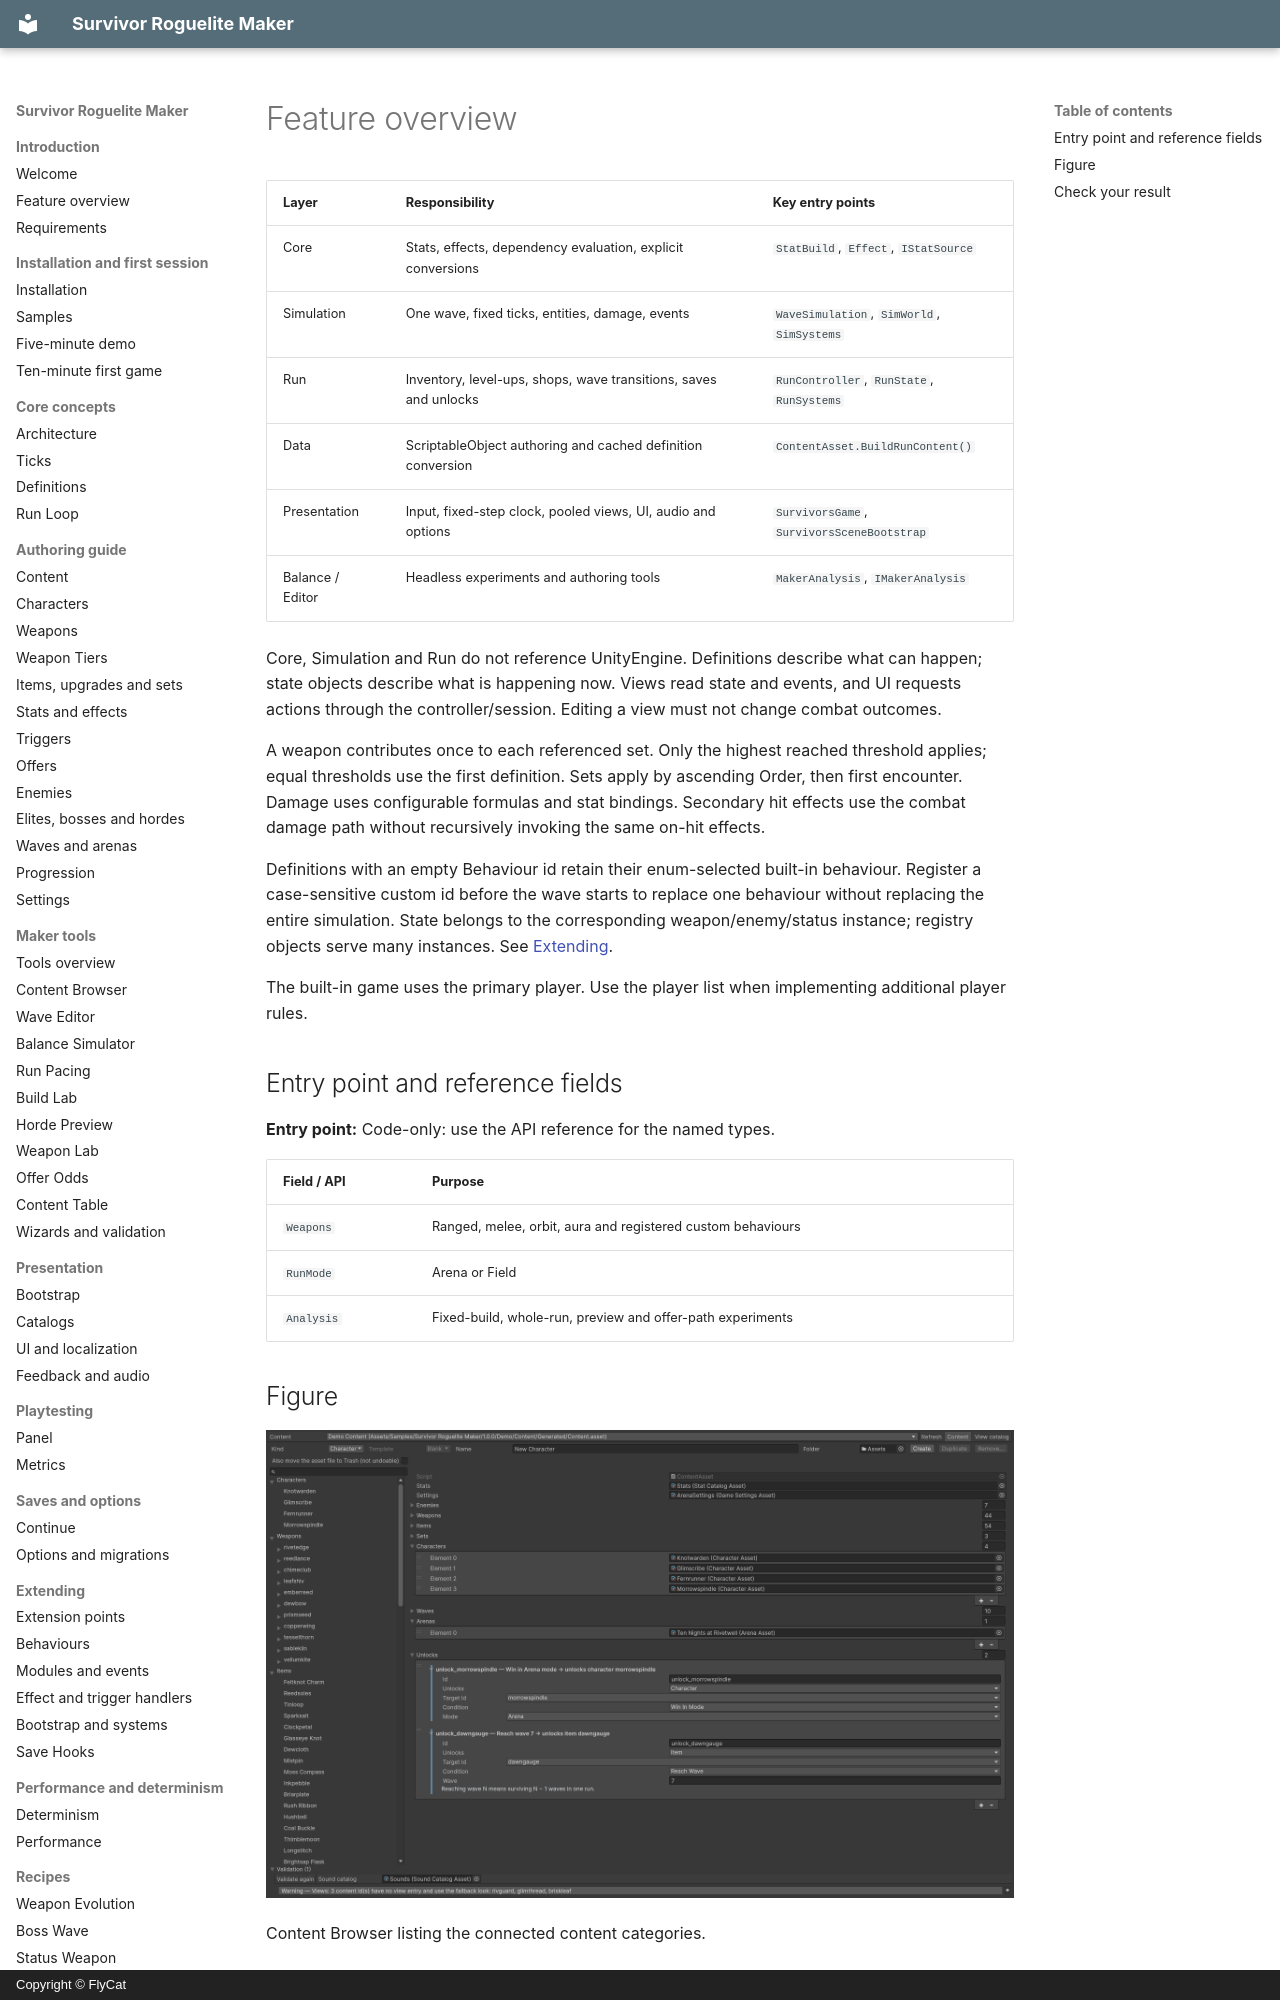

repository: hyunter777/survivor-roguelite-maker-docs · page: en/introduction/features/index.html · generator: mkdocs · copyright: Copyright © FlyCat

# Feature overview

| Layer | Responsibility | Key entry points |
|---|---|---|
| Core | Stats, effects, dependency evaluation, explicit conversions | `StatBuild`, `Effect`, `IStatSource` |
| Simulation | One wave, fixed ticks, entities, damage, events | `WaveSimulation`, `SimWorld`, `SimSystems` |
| Run | Inventory, level-ups, shops, wave transitions, saves and unlocks | `RunController`, `RunState`, `RunSystems` |
| Data | ScriptableObject authoring and cached definition conversion | `ContentAsset.BuildRunContent()` |
| Presentation | Input, fixed-step clock, pooled views, UI, audio and options | `SurvivorsGame`, `SurvivorsSceneBootstrap` |
| Balance / Editor | Headless experiments and authoring tools | `MakerAnalysis`, `IMakerAnalysis` |

Core, Simulation and Run do not reference UnityEngine. Definitions describe what can happen; state objects describe what is happening now. Views read state and events, and UI requests actions through the controller/session. Editing a view must not change combat outcomes.

A weapon contributes once to each referenced set. Only the highest reached threshold applies; equal thresholds use the first definition. Sets apply by ascending Order, then first encounter. Damage uses configurable formulas and stat bindings. Secondary hit effects use the combat damage path without recursively invoking the same on-hit effects.

Definitions with an empty Behaviour id retain their enum-selected built-in behaviour. Register a case-sensitive custom id before the wave starts to replace one behaviour without replacing the entire simulation. State belongs to the corresponding weapon/enemy/status instance; registry objects serve many instances. See [Extending](../extending/index.md).

The built-in game uses the primary player. Use the player list when implementing additional player rules.

## Entry point and reference fields

**Entry point:** Code-only: use the API reference for the named types.

| Field / API | Purpose |
|---|---|
| `Weapons` | Ranged, melee, orbit, aura and registered custom behaviours |
| `RunMode` | Arena or Field |
| `Analysis` | Fixed-build, whole-run, preview and offer-path experiments |
